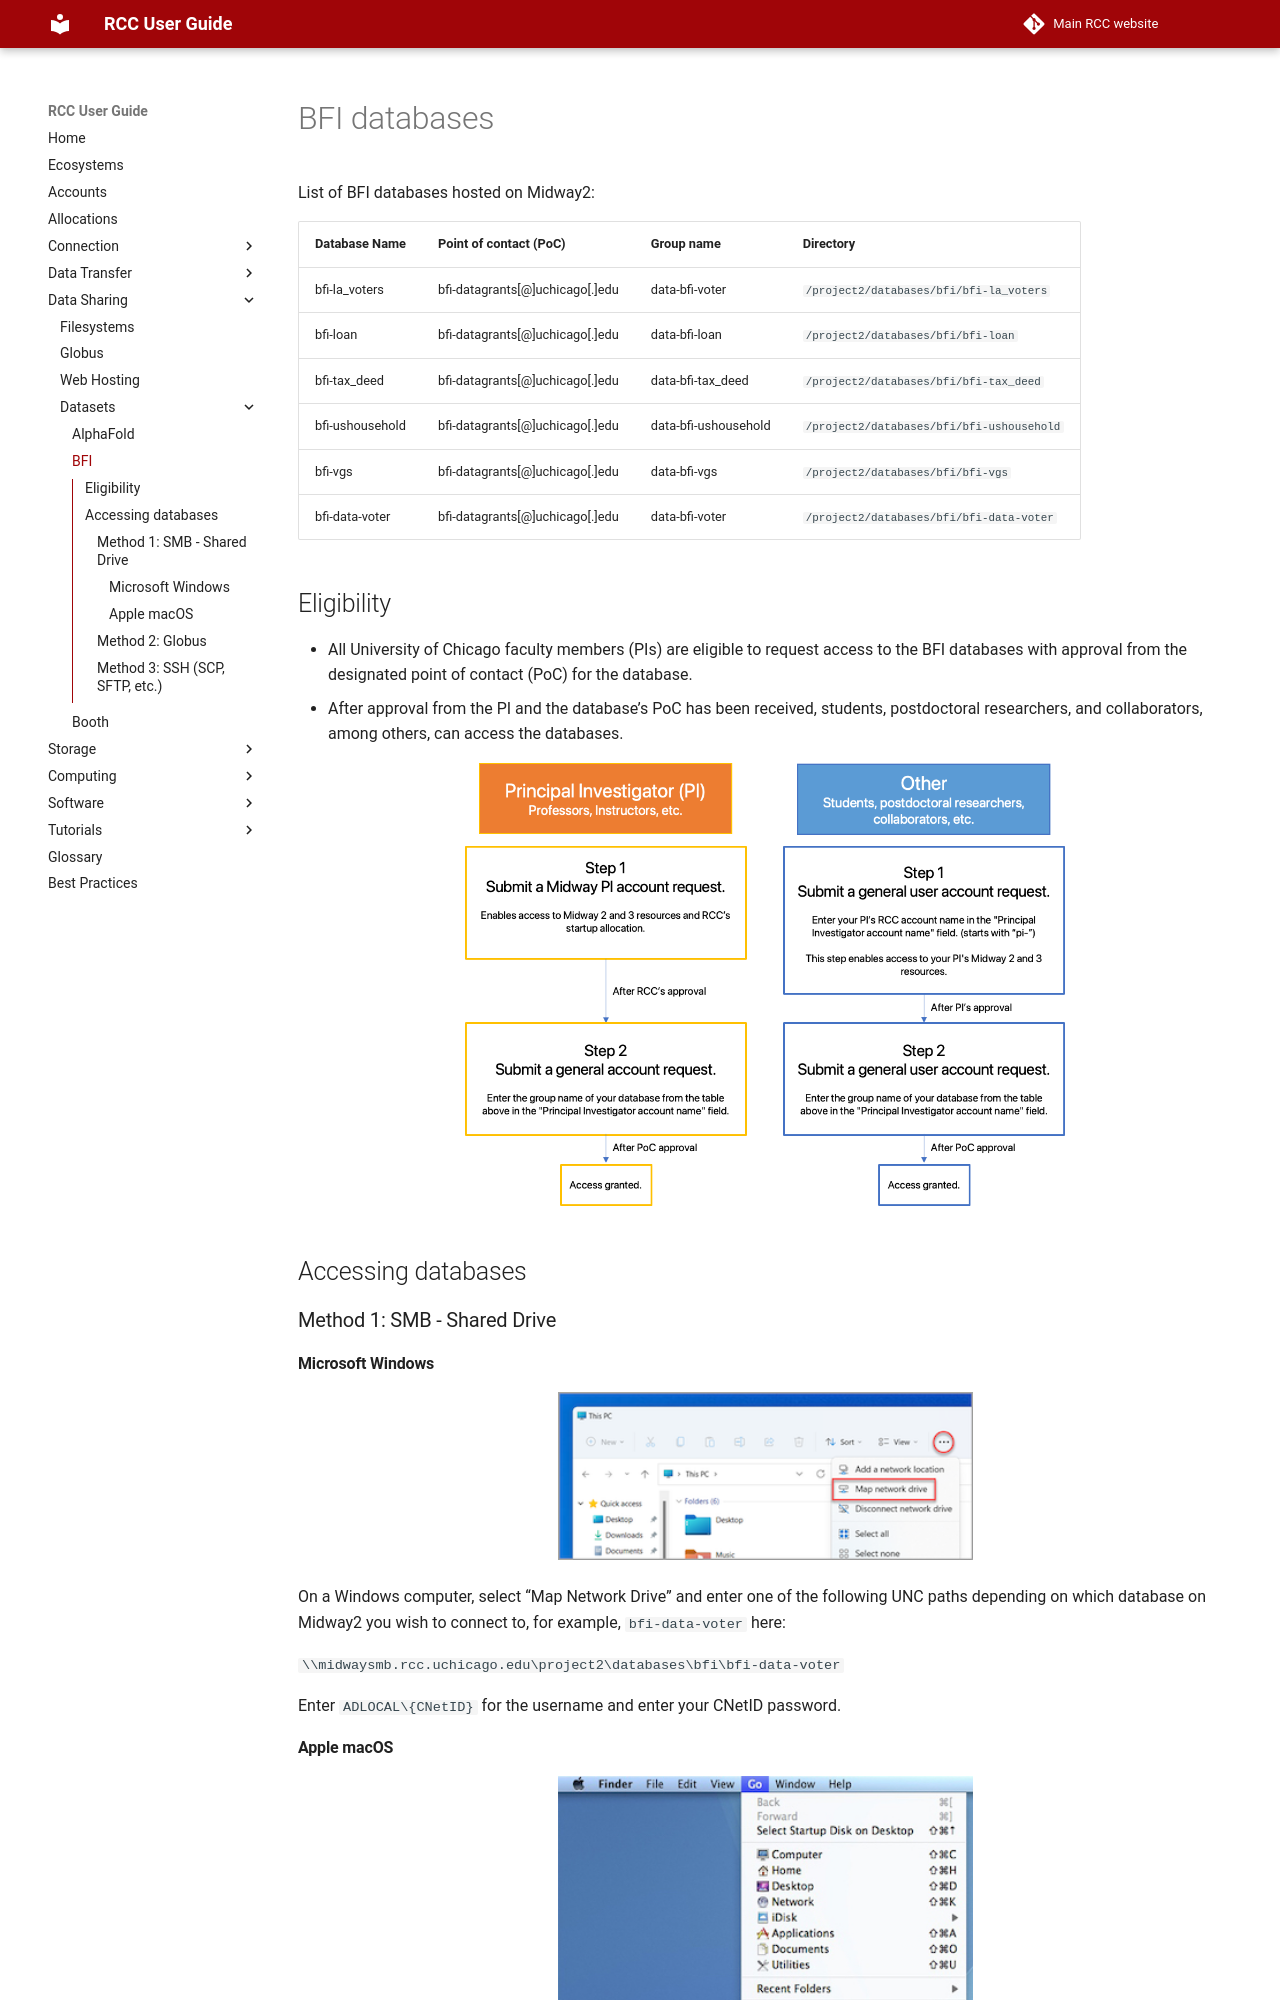

repository: rcc-uchicago/user-guide · page: data_sharing/databases/bfi/index.html · generator: mkdocs

# BFI databases

List of BFI databases hosted on Midway2: 

|Database Name|Point of contact (PoC)|Group name|Directory|
|---|---|---|---|
|bfi-la_voters| bfi-datagrants[@]uchicago[.]edu|data-bfi-voter|`/project2/databases/bfi/bfi-la_voters`|
|bfi-loan	|  bfi-datagrants[@]uchicago[.]edu|data-bfi-loan|`/project2/databases/bfi/bfi-loan`|
|bfi-tax_deed| bfi-datagrants[@]uchicago[.]edu|data-bfi-tax_deed|`/project2/databases/bfi/bfi-tax_deed`|
|bfi-ushousehold| bfi-datagrants[@]uchicago[.]edu|data-bfi-ushousehold|`/project2/databases/bfi/bfi-ushousehold`|
|bfi-vgs| bfi-datagrants[@]uchicago[.]edu|data-bfi-vgs|`/project2/databases/bfi/bfi-vgs`| 
|bfi-data-voter| bfi-datagrants[@]uchicago[.]edu|data-bfi-voter| `/project2/databases/bfi/bfi-data-voter` |

## Eligibility

* All University of Chicago faculty members (PIs) are eligible to request access to the BFI databases with approval from the designated point of contact (PoC) for the database.
* After approval from the PI and the database’s PoC has been received, students, postdoctoral researchers, and collaborators, among others, can access the databases. 

<p align="center">
<img src="../../../img/databases/request-account-database.png" width="600" />
</p> 

## Accessing databases

### Method 1: SMB - Shared Drive 

#### Microsoft Windows

<p align="center">
<img src="../../../img/data_management/map_network_drive.png" width="415" />
</p> 

On a Windows computer, select “Map Network Drive” and enter one of the following UNC paths depending on which database on Midway2 you wish to connect to, for example, `bfi-data-voter` here: 

`\\midwaysmb.rcc.uchicago.edu\project2\databases\bfi\bfi-data-voter`

Enter `ADLOCAL\{CNetID}` for the username and enter your CNetID password.
